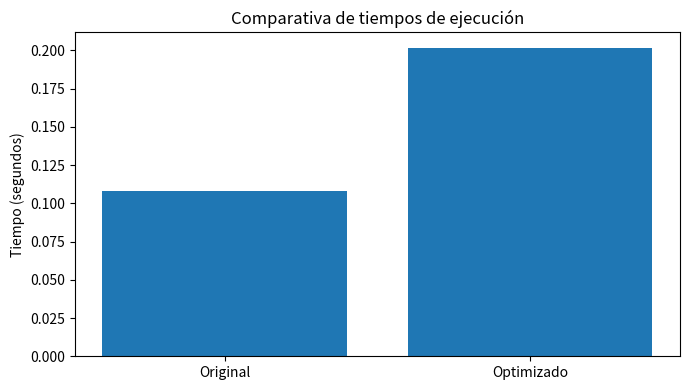
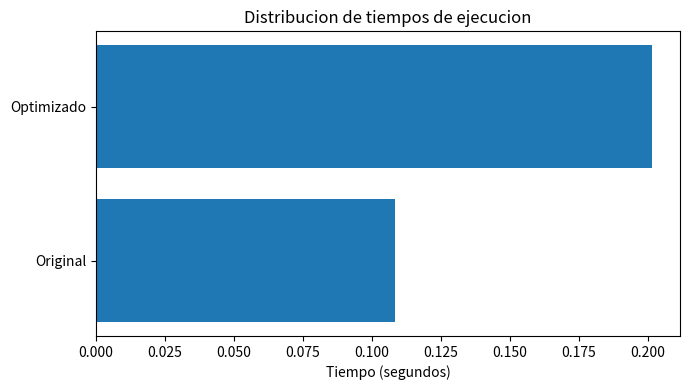

Reproduce these figures in Python, in order.
import time
import numpy as np
import matplotlib.pyplot as plt

# codigo original 
def encontrar_primos_original(lower, upper):
    primos = []
    for num in range(lower, upper + 1):
        if num > 1:
            is_primo = True
            for i in range(2, int(num**0.5)+1):
                if num % i == 0:
                    is_primo = False
                    break
            if is_primo:
                primos.append(num)
    return primos
# codigo optimizado
def is_primo_optimi(n):
    if n < 2:
        return []
    return [num for num in range(2, n+1)
            if all(num % i != 0 for i in range(2, int(num**0.5)+1))]

def primo_numpy(n):
    if n < 2:
        return np.array([], dtype=int)
    sieve = np.ones(n+1, dtype=bool)
    sieve[:2] = False
    for m in range(2, int(n**0.5)+1):
        if sieve[m]:
            sieve[m*m:n+1:m] = False
    return np.nonzero(sieve)[0]
# rango
LOWER = 1
UPPER = 100000

#  Medicion de tiempos 
print("\nMidiendo tiempos")

t0 = time.perf_counter()
encontrar_primos_original(LOWER, UPPER)
t_original = time.perf_counter() - t0

t0 = time.perf_counter()
is_primo_optimi(UPPER)
t_opt = time.perf_counter() - t0

print(f"Original : {t_original:.6f} s")
print(f"Optimizado : {t_opt:.6f} s")

# Distribución de tiempos 
plt.figure(figsize=(7,4))
plt.bar(["Original", "Optimizado", ], [t_original, t_opt])
plt.ylabel("Tiempo (segundos)")
plt.title("Comparativa de tiempos de ejecución")
plt.tight_layout()
plt.savefig("comparativa_tiempos.png")
plt.show()
# Distribución detallada: 
tiempos = np.array([t_original, t_opt])
labels = ["Original", "Optimizado"]

plt.figure(figsize=(7,4))
plt.barh(labels, tiempos)
plt.xlabel("Tiempo (segundos)")
plt.title("Distribucion de tiempos de ejecucion")
plt.tight_layout()
plt.savefig("distribucion_tiempos.png")
plt.show()
